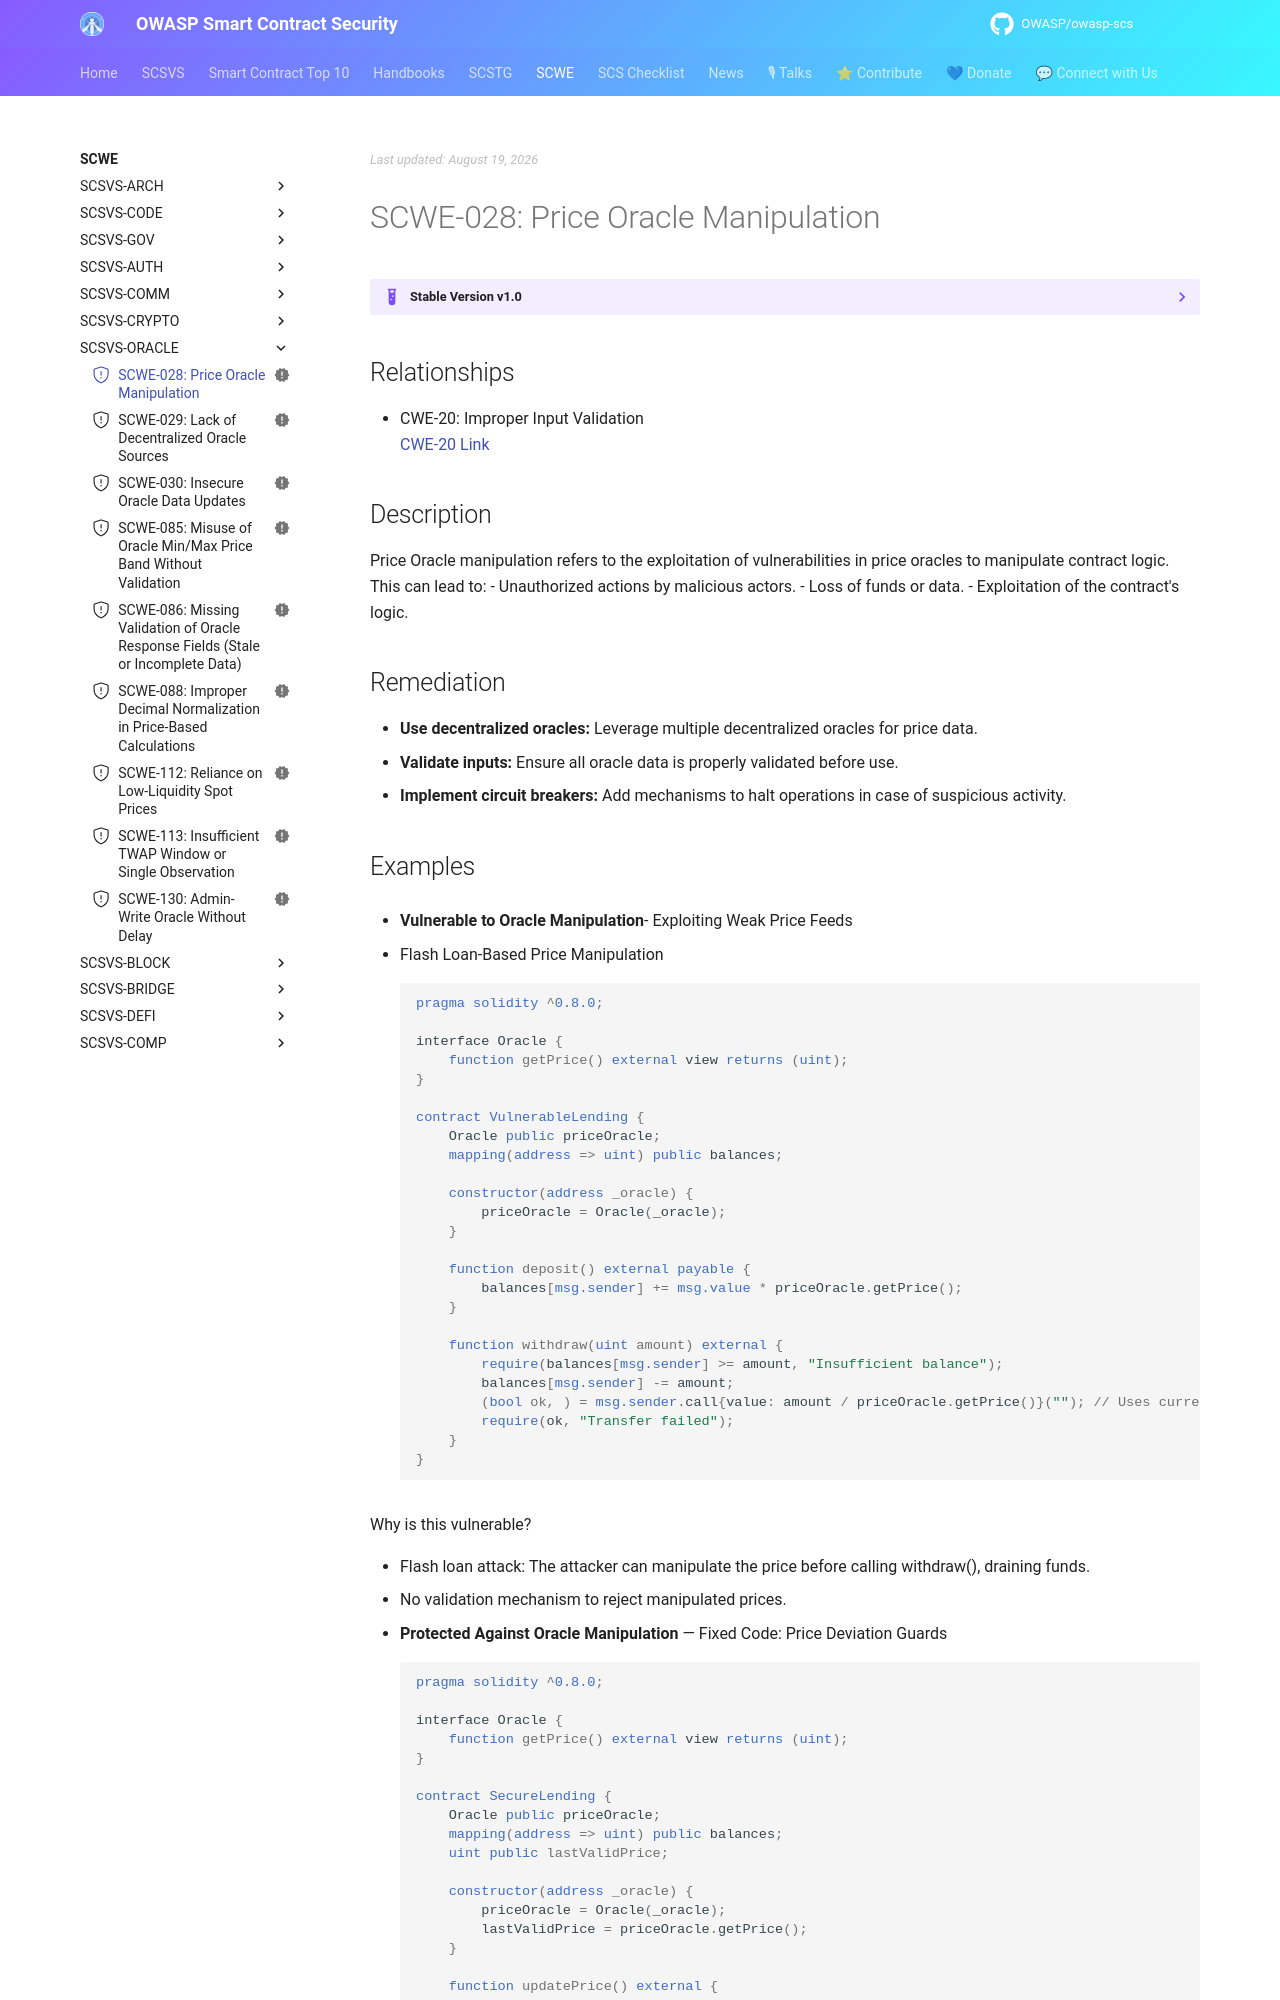

repository: OWASP/owasp-scs · page: SCWE/SCSVS-ORACLE/SCWE-028/index.html · generator: mkdocs

---
title: Price Oracle Manipulation
id: SCWE-028
alias: price-oracle-manipulation
platform: []
profiles: [L1]
mappings:
  scsvs-cg: [SCSVS-ORACLE]
  scsvs-scg: [SCSVS-ORACLE-1]
  cwe: [20]
status: new
---

## Relationships
- CWE-20: Improper Input Validation  
  [CWE-20 Link](https://cwe.mitre.org/data/definitions/20.html)

## Description  
Price Oracle manipulation refers to the exploitation of vulnerabilities in price oracles to manipulate contract logic. This can lead to:
- Unauthorized actions by malicious actors.
- Loss of funds or data.
- Exploitation of the contract's logic.

## Remediation
- **Use decentralized oracles:** Leverage multiple decentralized oracles for price data.
- **Validate inputs:** Ensure all oracle data is properly validated before use.
- **Implement circuit breakers:** Add mechanisms to halt operations in case of suspicious activity.
